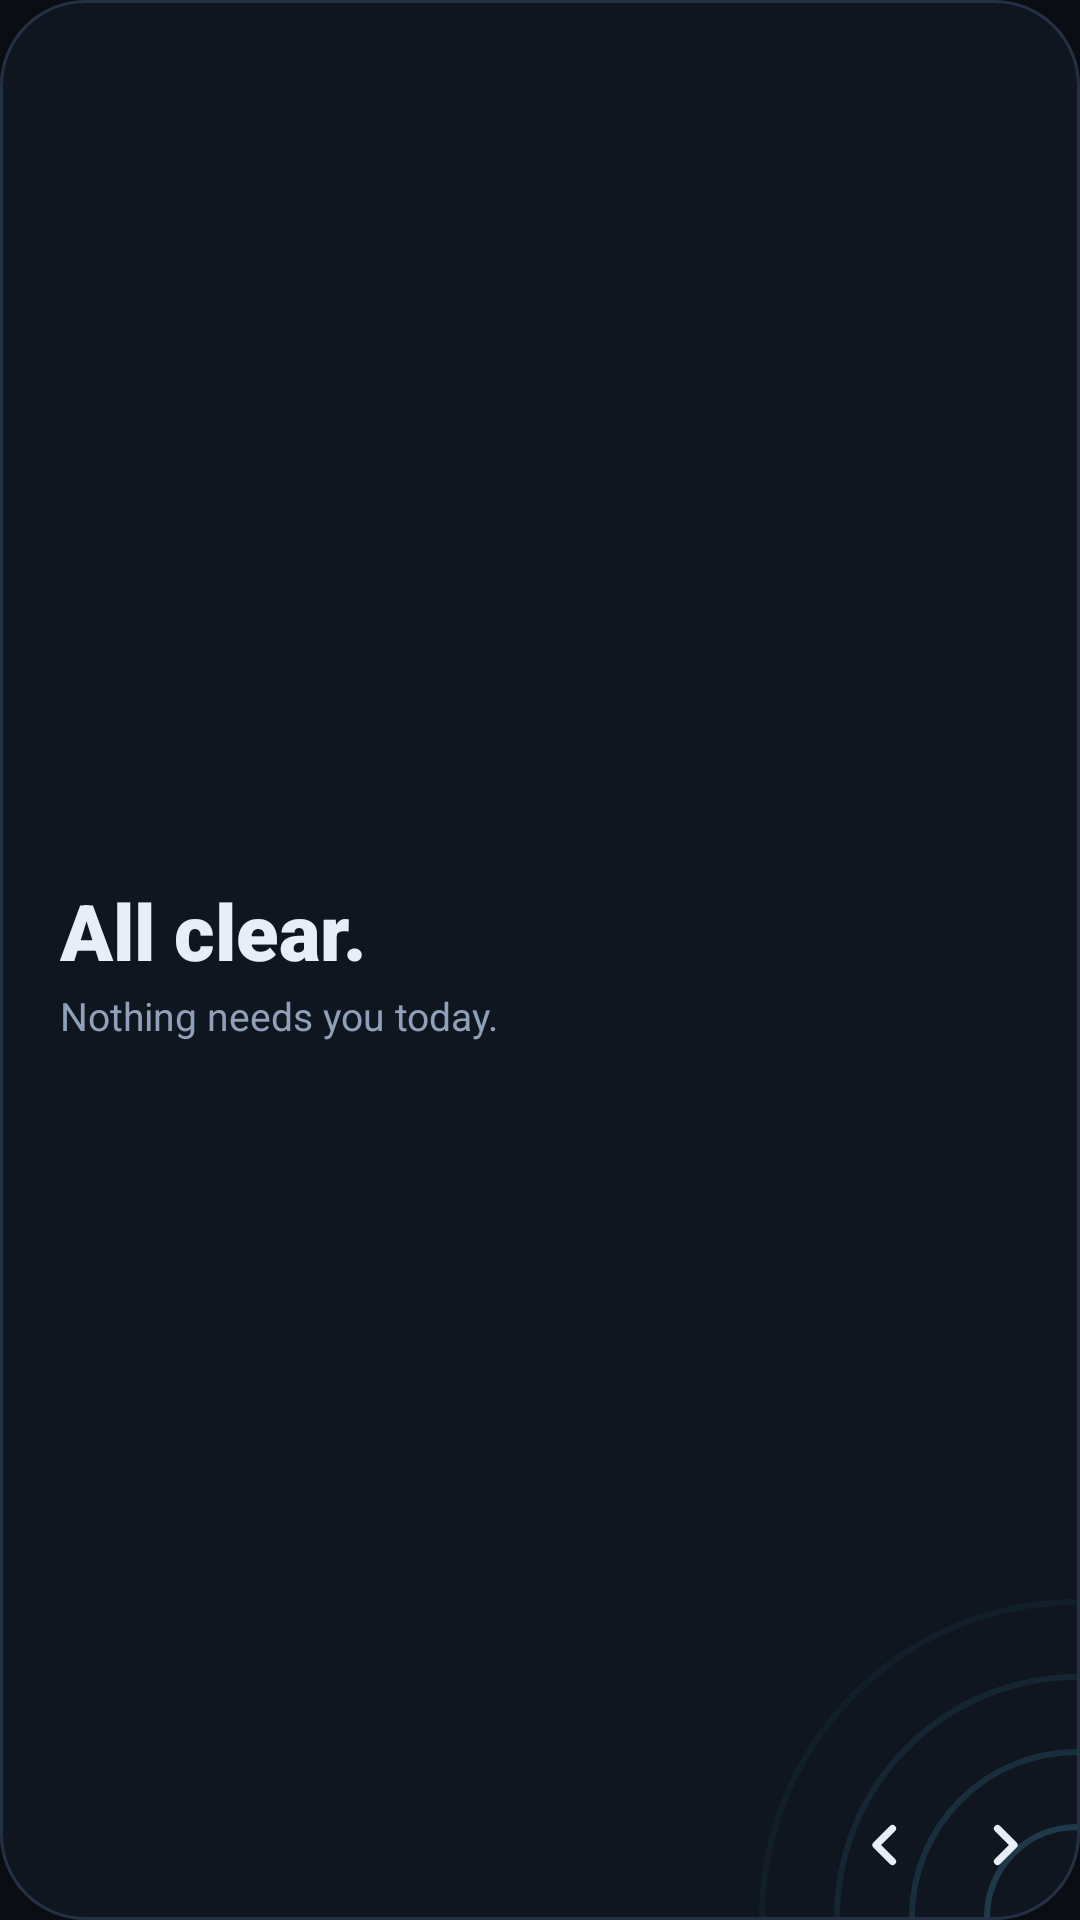

This screen was rendered from an Android layout file. Write that file and the resources it references.
<!-- AndroidManifest.xml: application theme Theme.Kept -->
<!-- res/layout/widget_wide.xml -->
<?xml version="1.0" encoding="utf-8"?>
<FrameLayout xmlns:android="http://schemas.android.com/apk/res/android"
    android:layout_width="match_parent"
    android:layout_height="match_parent"
    android:background="@drawable/widget_bg">

    <ViewFlipper
        android:id="@+id/bg_flipper"
        android:layout_width="match_parent"
        android:layout_height="match_parent"
        android:autoStart="true"
        android:flipInterval="14000"
        android:inAnimation="@anim/w_bg_in"
        android:outAnimation="@anim/w_bg_out" />

    <LinearLayout
        android:id="@+id/content"
        android:layout_width="match_parent"
        android:layout_height="match_parent"
        android:orientation="vertical"
        android:padding="16dp">
        <LinearLayout
            android:layout_width="match_parent"
            android:layout_height="match_parent"
            android:orientation="horizontal">

            <LinearLayout
                android:layout_width="wrap_content"
                android:layout_height="match_parent"
                android:layout_marginEnd="16dp"
                android:gravity="center_vertical"
                android:minWidth="56dp"
                android:orientation="vertical">
        <ViewFlipper
            android:id="@+id/number_flipper"
            android:layout_width="wrap_content"
            android:layout_height="wrap_content"
            
            android:autoStart="true"
            android:flipInterval="14000"
            android:inAnimation="@anim/w_in_1"
            android:outAnimation="@anim/w_out" />
        <ViewFlipper
            android:id="@+id/label_flipper"
            android:layout_width="wrap_content"
            android:layout_height="wrap_content"
            
            android:autoStart="true"
            android:flipInterval="14000"
            android:inAnimation="@anim/w_in_2"
            android:outAnimation="@anim/w_out" />
            </LinearLayout>

            <LinearLayout
                android:layout_width="0dp"
                android:layout_height="match_parent"
                android:layout_weight="1"
                android:orientation="vertical">
        <RelativeLayout
            android:layout_width="match_parent"
            android:layout_height="wrap_content">
        <ViewFlipper
            android:id="@+id/marker_flipper"
            android:layout_width="wrap_content"
            android:layout_height="wrap_content"
            android:layout_centerVertical="true"
            android:autoStart="true"
            android:flipInterval="14000"
            android:inAnimation="@anim/w_in_0"
            android:outAnimation="@anim/w_out" />
        <ViewFlipper
            android:id="@+id/counter_flipper"
            android:layout_width="60dp"
            android:layout_height="wrap_content"
            android:layout_alignParentEnd="true"
            android:autoStart="true"
            android:flipInterval="14000"
            android:inAnimation="@anim/w_in_0"
            android:outAnimation="@anim/w_out" />
        </RelativeLayout>
        <ViewFlipper
            android:id="@+id/title_flipper"
            android:layout_width="match_parent"
            android:layout_height="0dp"
            android:layout_marginTop="8dp" android:layout_weight="1"
            android:autoStart="true"
            android:flipInterval="14000"
            android:inAnimation="@anim/w_in_1"
            android:outAnimation="@anim/w_out" />
        <ViewFlipper
            android:id="@+id/status_flipper"
            android:layout_width="match_parent"
            android:layout_height="wrap_content"
            android:layout_marginEnd="76dp"
            android:autoStart="true"
            android:flipInterval="14000"
            android:inAnimation="@anim/w_in_2"
            android:outAnimation="@anim/w_out" />
        <ViewFlipper
            android:id="@+id/date_flipper"
            android:layout_width="match_parent"
            android:layout_height="wrap_content"
            android:layout_marginEnd="76dp"
            android:autoStart="true"
            android:flipInterval="14000"
            android:inAnimation="@anim/w_in_3"
            android:outAnimation="@anim/w_out" />
            </LinearLayout>
        </LinearLayout>
    </LinearLayout>

    <FrameLayout
        android:id="@+id/tap_area"
        android:layout_width="match_parent"
        android:layout_height="match_parent" />

    <LinearLayout
        android:id="@+id/empty"
        android:layout_width="match_parent"
        android:layout_height="match_parent"
        android:gravity="center_vertical|start"
        android:orientation="vertical"
        android:padding="20dp">

        <TextView
            android:layout_width="wrap_content"
            android:layout_height="wrap_content"
            android:fontFamily="sans-serif-black"
            android:text="All clear."
            android:textColor="@color/text"
            android:textSize="26sp" />

        <TextView
            android:layout_width="wrap_content"
            android:layout_height="wrap_content"
            android:layout_marginTop="2dp"
            android:fontFamily="sans-serif"
            android:text="Nothing needs you today."
            android:textColor="@color/muted"
            android:textSize="13sp" />
    </LinearLayout>

    <include layout="@layout/widget_flip_buttons" />
</FrameLayout>
<!-- res/layout/widget_flip_buttons.xml (included above) -->
<?xml version="1.0" encoding="utf-8"?>
<LinearLayout xmlns:android="http://schemas.android.com/apk/res/android"
    android:id="@+id/flip_buttons"
    android:layout_width="wrap_content"
    android:layout_height="wrap_content"
    android:layout_gravity="bottom|end"
    android:layout_marginEnd="8dp"
    android:layout_marginBottom="8dp"
    android:orientation="horizontal">

    <ImageView
        android:id="@+id/btn_prev"
        android:layout_width="34dp"
        android:layout_height="34dp"
        android:background="@drawable/flip_btn_bg"
        android:contentDescription="Previous"
        android:padding="5dp"
        android:src="@drawable/ic_chev_left" />

    <ImageView
        android:id="@+id/btn_next"
        android:layout_width="34dp"
        android:layout_height="34dp"
        android:layout_marginStart="6dp"
        android:background="@drawable/flip_btn_bg"
        android:contentDescription="Next"
        android:padding="5dp"
        android:src="@drawable/ic_chev_right" />
</LinearLayout>
<!-- resources referenced by this layout -->
<resources>
  <color name="muted">#8FA0B8</color>
  <color name="text">#E8EEF6</color>
  <!-- drawable ic_chev_left (drawable) -->
  <?xml version="1.0" encoding="utf-8"?>
  <vector xmlns:android="http://schemas.android.com/apk/res/android"
      android:width="24dp" android:height="24dp" android:viewportWidth="24" android:viewportHeight="24">
      <path android:pathData="M14.5,6.5 L9,12 L14.5,17.5" android:strokeColor="#E8EEF6" android:strokeWidth="2.4" android:strokeLineCap="round" android:strokeLineJoin="round" />
  </vector>
  <!-- drawable ic_chev_right (drawable) -->
  <?xml version="1.0" encoding="utf-8"?>
  <vector xmlns:android="http://schemas.android.com/apk/res/android"
      android:width="24dp" android:height="24dp" android:viewportWidth="24" android:viewportHeight="24">
      <path android:pathData="M9.5,6.5 L15,12 L9.5,17.5" android:strokeColor="#E8EEF6" android:strokeWidth="2.4" android:strokeLineCap="round" android:strokeLineJoin="round" />
  </vector>
  <!-- drawable widget_bg (drawable) -->
  <?xml version="1.0" encoding="utf-8"?>
  <layer-list xmlns:android="http://schemas.android.com/apk/res/android">
      <item>
          <shape android:shape="rectangle">
              <solid android:color="@color/widget_bg" />
              <stroke android:width="1dp" android:color="@color/line" />
              <corners android:radius="28dp" />
          </shape>
      </item>
      <item
          android:width="120dp"
          android:height="120dp"
          android:bottom="1dp"
          android:right="1dp"
          android:gravity="bottom|end"
          android:drawable="@drawable/pattern_arcs" />
  </layer-list>
  <style name="Theme.Kept" parent="android:Theme.Material.NoActionBar">
          <item name="android:windowBackground">@color/bg</item>
          <item name="android:statusBarColor">@color/bg</item>
          <item name="android:navigationBarColor">@color/bg</item>
          <item name="android:windowLightStatusBar">false</item>
          <item name="android:windowSplashScreenBackground">@color/bg</item>
      </style>
  <color name="widget_bg">#0F1620</color>
  <color name="line">#243044</color>
  <!-- drawable pattern_arcs (drawable) -->
  <?xml version="1.0" encoding="utf-8"?>
  <vector xmlns:android="http://schemas.android.com/apk/res/android"
      android:width="120dp" android:height="120dp" android:viewportWidth="120" android:viewportHeight="120">
      <path android:pathData="M90,120 A30,30 0 0 1 120,90" android:strokeColor="#5EC8F2" android:strokeAlpha="0.20" android:strokeWidth="2" />
      <path android:pathData="M65,120 A55,55 0 0 1 120,65" android:strokeColor="#5EC8F2" android:strokeAlpha="0.14" android:strokeWidth="2" />
      <path android:pathData="M40,120 A80,80 0 0 1 120,40" android:strokeColor="#5EC8F2" android:strokeAlpha="0.09" android:strokeWidth="2" />
      <path android:pathData="M15,120 A105,105 0 0 1 120,15" android:strokeColor="#5EC8F2" android:strokeAlpha="0.05" android:strokeWidth="2" />
  </vector>
  <color name="bg">#0A0E14</color>
</resources>
